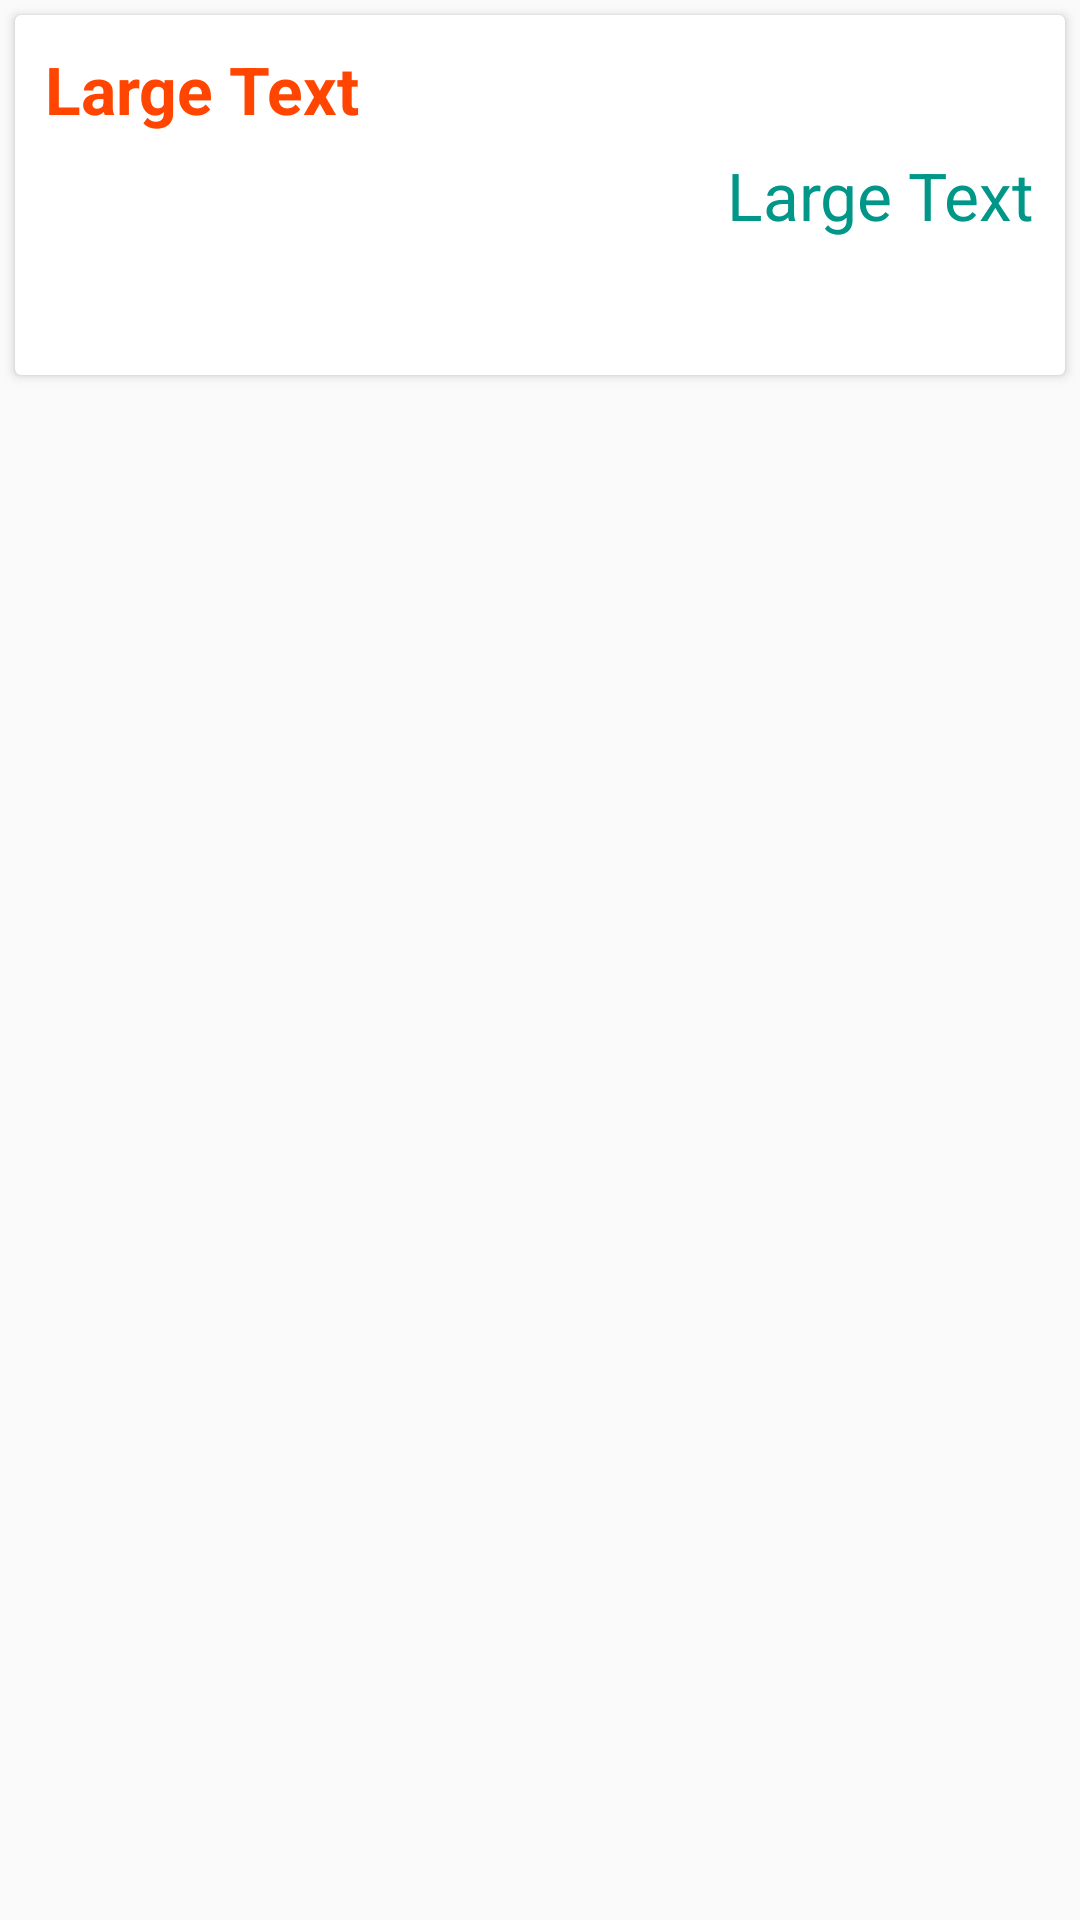

Produce the Android XML layout that renders to this screen, including the resource entries it uses.
<!-- AndroidManifest.xml: application theme myAppTheme -->
<!-- res/layout/imagecustom_library_fine.xml -->
<?xml version="1.0" encoding="utf-8"?>

<RelativeLayout xmlns:android="http://schemas.android.com/apk/res/android"
    xmlns:card_view="http://schemas.android.com/apk/res-auto"
    android:layout_width="match_parent"
    android:layout_height="match_parent">

    <android.support.v7.widget.CardView
        android:id="@+id/card_view"
        android:layout_width="fill_parent"
        android:layout_height="wrap_content"
        android:layout_gravity="center"
        android:layout_margin="5dp"
        android:layout_marginBottom="5dp"
        card_view:cardCornerRadius="2dp"
        card_view:contentPadding="10dp">

    <RelativeLayout
            android:layout_width="fill_parent"
            android:layout_height="fill_parent">

            <ImageView
                android:id="@+id/listImage"
                android:layout_width="100dp"
                android:layout_height="100dp"
                android:layout_alignParentLeft="true"
                android:layout_alignParentRight="true"
                android:layout_centerVertical="true"
                android:adjustViewBounds="true"
                android:background="#fff"
                android:scaleType="centerCrop" />

            <TextView
                android:id="@+id/textView1"
                android:layout_width="wrap_content"
                android:layout_height="wrap_content"
                android:layout_alignLeft="@+id/listImage"
                android:layout_alignTop="@+id/listImage"
                android:ellipsize="marquee"
                android:fadingEdge="horizontal"
                android:lines="1"
                android:marqueeRepeatLimit="marquee_forever"
                android:scrollHorizontally="true"
                android:text="Large Text"
                android:textAppearance="?android:attr/textAppearanceLarge"
                android:textColor="@color/primaryAbsent"
                android:textStyle="bold" />

            <TextView
                android:id="@+id/textView2"
                android:layout_width="wrap_content"
                android:layout_height="wrap_content"
                android:layout_alignRight="@+id/listImage"
                android:layout_centerVertical="true"
                android:ellipsize="marquee"
                android:fadingEdge="horizontal"
                android:lines="1"
                android:marqueeRepeatLimit="marquee_forever"
                android:scrollHorizontally="true"
                android:text="Large Text"
                android:textAppearance="?android:attr/textAppearanceLarge"

                android:textColor="@color/primaryColor" />
        </RelativeLayout>
    </android.support.v7.widget.CardView>
</RelativeLayout>
<!-- resources referenced by this layout -->
<resources>
  <color name="primaryAbsent">#ff4500</color>
  <color name="primaryColor">#009688</color>
  <style name="myAppTheme" parent="Theme.AppCompat.Light.NoActionBar">
          <item name="colorPrimary">@color/primaryColor</item>
          <item name="colorPrimaryDark">@color/primaryColorDark</item>
  
          <item name="windowNoTitle">true</item>
          <item name="windowActionBar">false</item>
          <item name="drawerArrowStyle">@style/DrawerArrowStyle</item>
  
          <item name="android:textColorSecondary">#80000000</item>
  
      </style>
  <color name="primaryColorDark">#00695C</color>
  <style name="DrawerArrowStyle" parent="Widget.AppCompat.DrawerArrowToggle">
          <item name="spinBars">true</item>
          <item name="color">@android:color/white</item>
      </style>
</resources>
